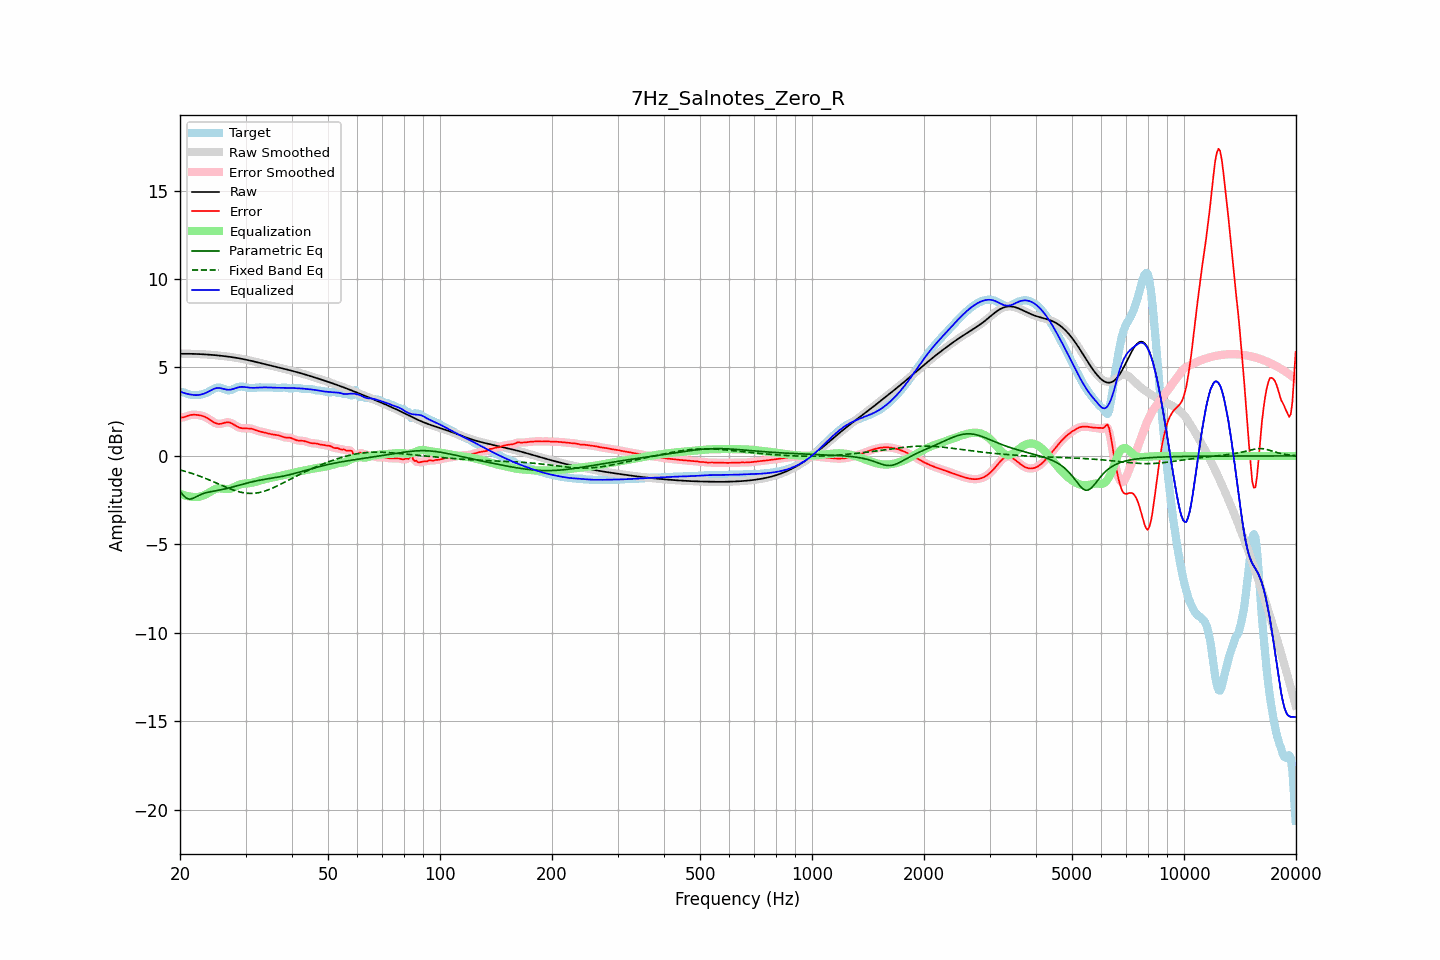

Values plotted in this chart, from the file beside it:
frequency, raw, error, smoothed, error_smoothed, equalization, parametric_eq, fixed_band_eq, equalized_raw, equalized_smoothed, target
20.00, 5.77, 2.17, 5.77, 2.16, -2.13, -2.00, -0.79, 3.64, 3.64, 3.61
20.20, 5.77, 2.17, 5.77, 2.17, -2.17, -2.11, -0.82, 3.61, 3.61, 3.61
20.40, 5.77, 2.18, 5.77, 2.18, -2.20, -2.22, -0.84, 3.57, 3.57, 3.60
20.61, 5.77, 2.20, 5.77, 2.21, -2.23, -2.31, -0.87, 3.54, 3.54, 3.57
20.81, 5.77, 2.24, 5.77, 2.24, -2.26, -2.39, -0.89, 3.52, 3.52, 3.54
21.02, 5.77, 2.27, 5.77, 2.27, -2.28, -2.42, -0.92, 3.50, 3.50, 3.50
21.23, 5.77, 2.30, 5.77, 2.30, -2.29, -2.44, -0.95, 3.48, 3.48, 3.47
21.44, 5.77, 2.32, 5.77, 2.32, -2.31, -2.42, -0.98, 3.47, 3.47, 3.45
21.66, 5.77, 2.33, 5.77, 2.33, -2.32, -2.40, -1.01, 3.45, 3.45, 3.44
21.87, 5.77, 2.33, 5.77, 2.33, -2.33, -2.36, -1.04, 3.44, 3.44, 3.44
22.09, 5.76, 2.32, 5.76, 2.32, -2.33, -2.31, -1.07, 3.44, 3.44, 3.44
22.31, 5.76, 2.31, 5.76, 2.31, -2.32, -2.26, -1.10, 3.44, 3.44, 3.45
22.54, 5.76, 2.30, 5.76, 2.30, -2.30, -2.22, -1.13, 3.45, 3.45, 3.46
22.76, 5.75, 2.28, 5.75, 2.28, -2.28, -2.18, -1.17, 3.47, 3.47, 3.47
22.99, 5.75, 2.26, 5.75, 2.26, -2.26, -2.14, -1.20, 3.49, 3.49, 3.49
23.22, 5.74, 2.23, 5.74, 2.23, -2.22, -2.11, -1.24, 3.52, 3.52, 3.51
23.45, 5.74, 2.19, 5.74, 2.19, -2.18, -2.08, -1.28, 3.56, 3.56, 3.55
23.69, 5.73, 2.14, 5.73, 2.14, -2.13, -2.06, -1.31, 3.60, 3.60, 3.59
23.92, 5.72, 2.08, 5.72, 2.08, -2.07, -2.04, -1.35, 3.65, 3.65, 3.64
24.16, 5.72, 2.02, 5.72, 2.02, -2.02, -2.02, -1.39, 3.70, 3.70, 3.70
24.40, 5.71, 1.96, 5.71, 1.96, -1.96, -2.01, -1.43, 3.75, 3.75, 3.75
24.65, 5.70, 1.90, 5.70, 1.90, -1.91, -1.99, -1.47, 3.79, 3.79, 3.80
24.89, 5.69, 1.86, 5.69, 1.86, -1.87, -1.97, -1.51, 3.82, 3.82, 3.84
25.14, 5.69, 1.83, 5.69, 1.83, -1.85, -1.96, -1.55, 3.84, 3.84, 3.86
25.39, 5.68, 1.81, 5.68, 1.81, -1.83, -1.94, -1.59, 3.84, 3.84, 3.87
25.65, 5.67, 1.81, 5.67, 1.81, -1.83, -1.92, -1.63, 3.83, 3.83, 3.85
25.91, 5.66, 1.83, 5.66, 1.83, -1.84, -1.90, -1.67, 3.82, 3.82, 3.83
26.16, 5.65, 1.85, 5.65, 1.85, -1.85, -1.88, -1.70, 3.79, 3.79, 3.79
26.43, 5.64, 1.88, 5.64, 1.88, -1.87, -1.86, -1.74, 3.77, 3.77, 3.76
26.69, 5.62, 1.90, 5.62, 1.90, -1.88, -1.84, -1.78, 3.75, 3.75, 3.73
26.96, 5.61, 1.90, 5.61, 1.90, -1.87, -1.82, -1.82, 3.74, 3.74, 3.71
27.23, 5.60, 1.89, 5.60, 1.88, -1.86, -1.80, -1.85, 3.74, 3.74, 3.71
27.50, 5.59, 1.85, 5.59, 1.85, -1.83, -1.77, -1.89, 3.76, 3.76, 3.74
27.77, 5.57, 1.80, 5.57, 1.80, -1.79, -1.75, -1.92, 3.78, 3.78, 3.77
28.05, 5.56, 1.74, 5.56, 1.74, -1.75, -1.72, -1.95, 3.81, 3.81, 3.82
28.33, 5.55, 1.69, 5.55, 1.69, -1.70, -1.70, -1.98, 3.84, 3.84, 3.86
28.62, 5.53, 1.64, 5.53, 1.64, -1.66, -1.67, -2.01, 3.87, 3.87, 3.89
28.90, 5.51, 1.60, 5.51, 1.60, -1.62, -1.65, -2.03, 3.89, 3.89, 3.91
29.19, 5.50, 1.58, 5.50, 1.58, -1.59, -1.62, -2.06, 3.90, 3.90, 3.92
29.48, 5.48, 1.56, 5.48, 1.56, -1.57, -1.60, -2.07, 3.90, 3.90, 3.92
29.78, 5.46, 1.56, 5.46, 1.56, -1.56, -1.57, -2.09, 3.90, 3.90, 3.90
30.08, 5.44, 1.56, 5.44, 1.56, -1.56, -1.55, -2.10, 3.89, 3.89, 3.88
30.38, 5.42, 1.56, 5.42, 1.56, -1.55, -1.53, -2.11, 3.87, 3.87, 3.86
30.68, 5.40, 1.56, 5.40, 1.56, -1.54, -1.50, -2.12, 3.86, 3.86, 3.84
30.99, 5.38, 1.55, 5.38, 1.55, -1.53, -1.48, -2.12, 3.85, 3.85, 3.84
31.30, 5.36, 1.52, 5.36, 1.52, -1.51, -1.46, -2.12, 3.85, 3.85, 3.84
31.61, 5.34, 1.50, 5.34, 1.49, -1.49, -1.44, -2.11, 3.85, 3.85, 3.84
31.93, 5.32, 1.46, 5.32, 1.46, -1.47, -1.42, -2.10, 3.85, 3.85, 3.86
32.24, 5.30, 1.43, 5.30, 1.43, -1.44, -1.40, -2.09, 3.86, 3.86, 3.87
32.57, 5.27, 1.40, 5.27, 1.40, -1.41, -1.38, -2.07, 3.86, 3.86, 3.87
32.89, 5.25, 1.38, 5.25, 1.38, -1.38, -1.37, -2.06, 3.87, 3.87, 3.87
33.22, 5.23, 1.36, 5.23, 1.36, -1.36, -1.35, -2.03, 3.87, 3.87, 3.87
33.55, 5.21, 1.34, 5.21, 1.34, -1.33, -1.33, -2.01, 3.87, 3.87, 3.87
33.89, 5.18, 1.31, 5.18, 1.31, -1.31, -1.32, -1.98, 3.88, 3.88, 3.87
34.23, 5.16, 1.29, 5.16, 1.29, -1.29, -1.30, -1.95, 3.87, 3.87, 3.87
34.57, 5.14, 1.27, 5.14, 1.27, -1.27, -1.29, -1.91, 3.87, 3.87, 3.87
34.92, 5.12, 1.24, 5.12, 1.24, -1.25, -1.27, -1.88, 3.87, 3.87, 3.88
35.27, 5.09, 1.22, 5.09, 1.22, -1.23, -1.26, -1.84, 3.86, 3.86, 3.87
35.62, 5.07, 1.21, 5.07, 1.21, -1.21, -1.24, -1.80, 3.86, 3.86, 3.86
35.97, 5.05, 1.20, 5.05, 1.20, -1.19, -1.23, -1.76, 3.86, 3.86, 3.85
... 635 more rows
